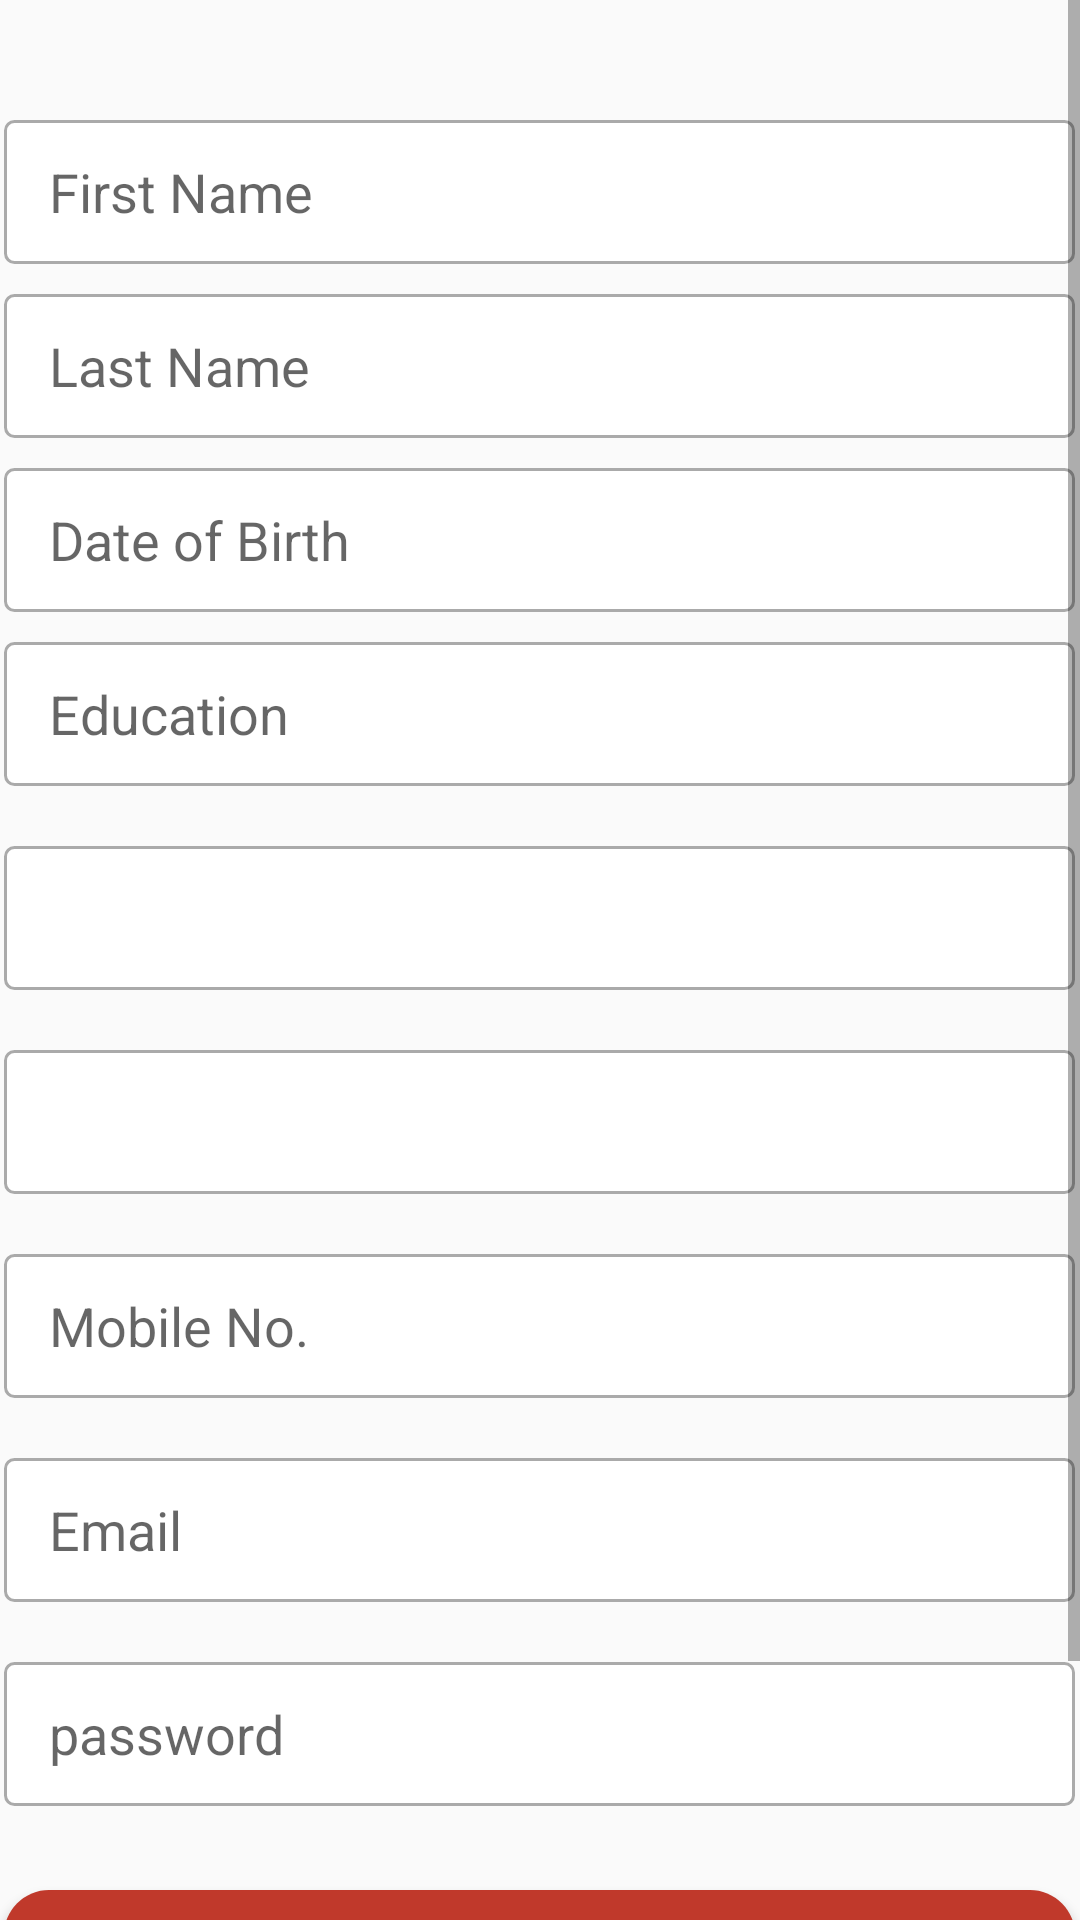

Produce the Android XML layout that renders to this screen, including the resource entries it uses.
<!-- AndroidManifest.xml: application theme Theme.Matrimony -->
<!-- res/layout/activity_register_pg2.xml -->
<?xml version="1.0" encoding="utf-8"?>
<androidx.constraintlayout.widget.ConstraintLayout xmlns:android="http://schemas.android.com/apk/res/android"
    xmlns:app="http://schemas.android.com/apk/res-auto"
    xmlns:tools="http://schemas.android.com/tools"
    android:layout_width="match_parent"
    android:layout_height="match_parent"
    tools:context=".RegisterPg2">

    <ScrollView
        android:id="@+id/scrollView3"
        android:layout_width="0dp"
        android:layout_height="0dp"
        app:layout_constraintBottom_toBottomOf="parent"
        app:layout_constraintEnd_toEndOf="parent"
        app:layout_constraintHorizontal_bias="1.0"
        app:layout_constraintStart_toStartOf="parent"
        app:layout_constraintTop_toTopOf="parent"
        app:layout_constraintVertical_bias="0.0"
        tools:ignore="SpeakableTextPresentCheck">

        <LinearLayout
            android:layout_width="match_parent"
            android:layout_height="match_parent"
            android:gravity="center_horizontal"
            android:orientation="vertical">

            <EditText
                android:id="@+id/e1"

                android:layout_width="357dp"
                android:layout_height="48dp"
                android:layout_marginTop="40dp"
                android:background="@drawable/custom_input"
                android:ems="10"

                android:hint="First Name"
                android:inputType="textPersonName"
                android:minHeight="48dp"
                android:paddingLeft="15dp"
                tools:ignore="TouchTargetSizeCheck" />

            <EditText
                android:id="@+id/e2"

                android:layout_width="357dp"
                android:layout_height="48dp"
                android:layout_marginTop="10dp"
                android:background="@drawable/custom_input"
                android:ems="10"


                android:hint="Last Name"
                android:inputType="textPersonName"
                android:paddingLeft="15dp" />

            <EditText
                android:id="@+id/date"

                android:layout_width="357dp"
                android:layout_height="48dp"
                android:layout_marginTop="10dp"
                android:background="@drawable/custom_input"


                android:ems="10"
                android:hint="Date of Birth"
                android:inputType="date"
                android:paddingLeft="15dp" />

            <EditText
                android:id="@+id/edu"

                android:layout_width="357dp"
                android:layout_height="48dp"
                android:layout_marginTop="10dp"
                android:background="@drawable/custom_input"
                android:ems="10"


                android:hint="Education"
                android:inputType="textPersonName"
                android:paddingLeft="15dp" />


            <Spinner
                android:id="@+id/static_spinner"
                android:layout_width="357dp"
                android:layout_height="48dp"
                android:layout_marginTop="20dp"
                android:background="@drawable/custom_input"
                tools:ignore="SpeakableTextPresentCheck,SpeakableTextPresentCheck" />

            <Spinner
                android:id="@+id/lang"
                android:layout_width="357dp"
                android:layout_height="48dp"
                android:layout_marginTop="20dp"
                android:background="@drawable/custom_input"
                tools:ignore="SpeakableTextPresentCheck,SpeakableTextPresentCheck" />

            <EditText
                android:id="@+id/mob"

                android:layout_width="357dp"
                android:layout_height="48dp"
                android:layout_marginTop="20dp"
                android:background="@drawable/custom_input"

                android:ems="10"
                android:hint="Mobile No."
                android:inputType="number"
                android:minHeight="48dp"
                android:paddingLeft="15dp"
                tools:ignore="TouchTargetSizeCheck" />

            <EditText
                android:id="@+id/e4"

                android:layout_width="357dp"
                android:layout_height="48dp"
                android:layout_marginTop="20dp"

                android:background="@drawable/custom_input"
                android:ems="10"
                android:hint="Email"
                android:inputType="textWebEmailAddress"
                android:minHeight="48dp"
                android:paddingLeft="15dp"
                tools:ignore="TouchTargetSizeCheck" />

            <EditText
                android:id="@+id/e3"

                android:layout_width="357dp"
                android:layout_height="48dp"
                android:layout_marginTop="20dp"
                android:background="@drawable/custom_input"
                android:ems="10"
                android:hint="password"
                android:inputType="textPassword"
                android:minHeight="48dp"
                android:paddingLeft="15dp"
                tools:ignore="TouchTargetSizeCheck" />

            <Button
                android:id="@+id/b1"
                android:layout_width="357dp"
                android:layout_height="48dp"
                android:layout_marginTop="28dp"
                android:background="@drawable/custom_btn_2"
                android:onClick="onlog"
                android:text="Register"
                android:textColor="@color/white" />

            <TextView
                android:id="@+id/textView11"
                android:layout_width="wrap_content"
                android:layout_height="wrap_content"
                android:layout_marginTop="24dp"
                android:text="By Clicking You will Accept Our" />

            <TextView
                android:id="@+id/textView12"
                android:layout_width="wrap_content"
                android:layout_height="wrap_content"
                android:text="Terms and Conditions"
                android:textColor="@color/black"
                android:textStyle="bold" />
        </LinearLayout>
    </ScrollView>


</androidx.constraintlayout.widget.ConstraintLayout>
<!-- resources referenced by this layout -->
<resources>
  <color name="black">#FF000000</color>
  <color name="white">#ffffffff</color>
  <!-- drawable custom_btn_2 (drawable) -->
  <?xml version="1.0" encoding="utf-8"?>
  <shape android:shape="rectangle" xmlns:android="http://schemas.android.com/apk/res/android">
  
      <solid android:color="@color/DarkRed"/>
      <corners android:radius="15dp"/>
  
  
  </shape>
  <!-- drawable custom_input (drawable) -->
  <?xml version="1.0" encoding="utf-8"?>
  <selector xmlns:android="http://schemas.android.com/apk/res/android">
  
      <item android:state_enabled="true" android:state_focused="true">
          <shape android:shape="rectangle">
              <solid android:color="@color/white"/>
              <corners android:radius="3dp"/>
              <stroke android:color="@color/DarkRed" android:width="1dp"/>
          </shape>
      </item>
  
      <item android:state_enabled="true">
          <shape android:shape="rectangle">
              <solid android:color="@color/white"/>
              <corners android:radius="3dp"/>
              <stroke android:color="@android:color/darker_gray" android:width="1dp"/>
          </shape>
      </item>
  
  
  </selector>
  <style name="Theme.Matrimony" parent="Theme.AppCompat.DayNight.DarkActionBar">
          
          <item name="colorPrimary">@color/purple_500</item>
          <item name="colorPrimaryVariant">@color/purple_700</item>
          <item name="colorOnPrimary">@color/white</item>
          
          <item name="colorSecondary">@color/teal_200</item>
          <item name="colorSecondaryVariant">@color/teal_700</item>
          <item name="colorOnSecondary">@color/black</item>
          
          <item name="android:statusBarColor">@color/black</item>
          
      </style>
  <color name="DarkRed">#C0392B</color>
  <color name="purple_500">#EEE2E1</color>
  <color name="purple_700">#FF3700B3</color>
  <color name="teal_200">#FF03DAC5</color>
  <color name="teal_700">#FF018786</color>
</resources>
